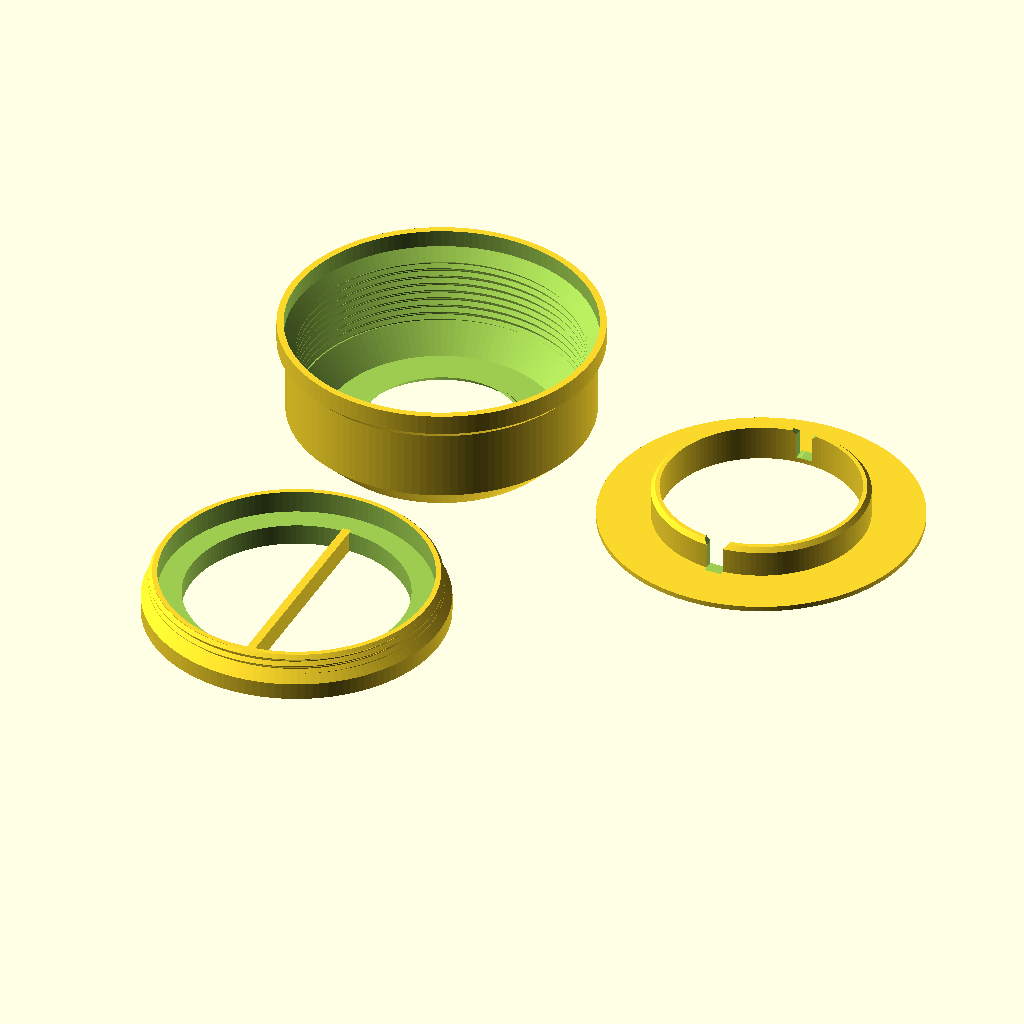
Cell 1 — every parameter at its default value.
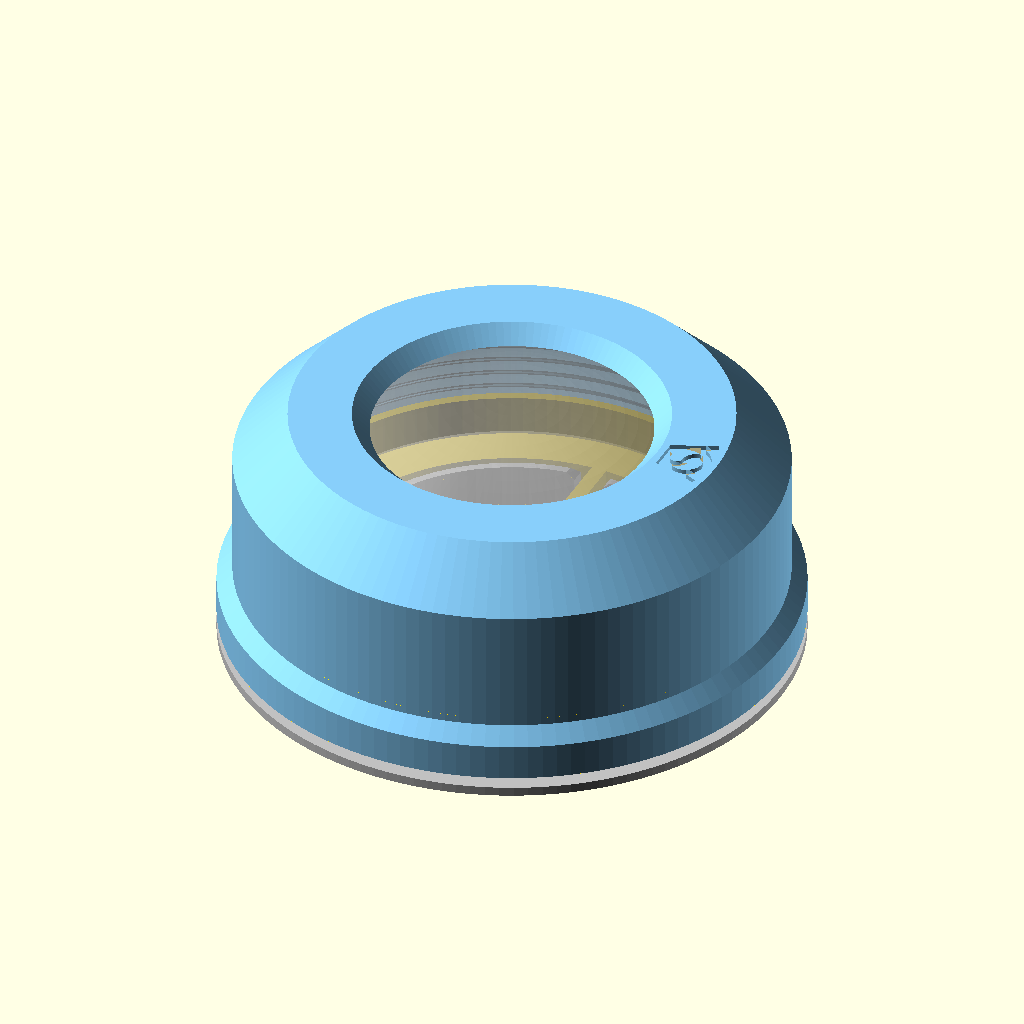
Cell 2: part = "assembly" (everything else at default).
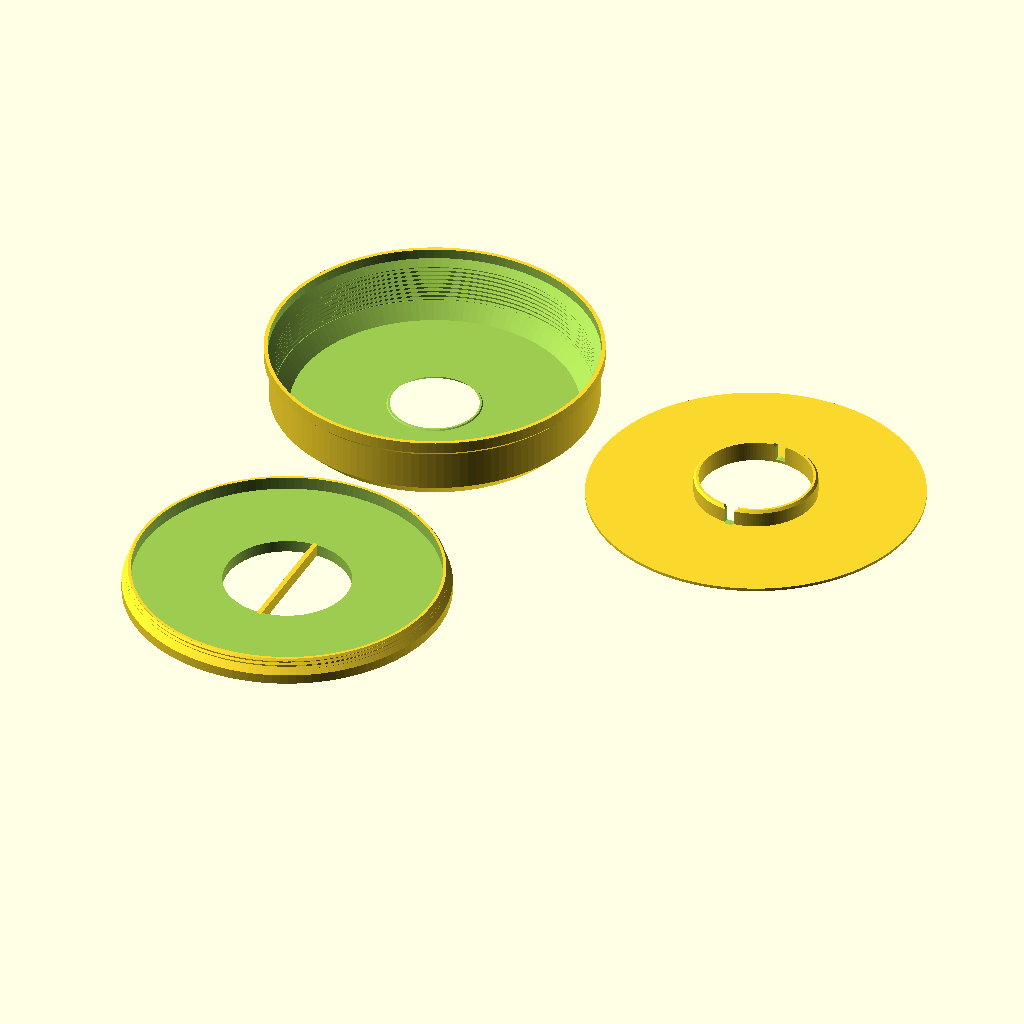
Cell 3: puck_d = 124 (everything else at default).
All cells are drawn from the same view direction (rotation 55°, 0°, 25°, orthographic, colour scheme Cornfield), but the view is re-fitted for each cell, so position and scale can differ between cells as well as the parameter.
OpenSCAD source file projects/RGBW_pucklight_holder_ringclick/RGBW_pucklight_holder_ringclickV4.scad:
// Copyright (C) Jonas Immanuel Frey - Licensed under GPL
// V4: V3 with the click base's tube 0.4 higher (tube_raise). V3's printed
// base, 8.0 high, let the holder float only a little and barely click. The
// top part and the bottom screw are V3's.
// V3: V2 with a wider window, 36 instead of 34, for more light, and the
// click base's tube 0.2 higher, since V2's did not click reliably. The ring's
// underside rises to cavity_gap above the flat ring around the lens, pressed
// in; a lip inside the lens's rim reaches down to the window's edge.
// V2: V1 round and with as little material as it needs. The top part is a
// shell, wall thick all over, that follows the recess, the thread and the
// cavity's shoulder, narrowing at 45 degrees, so it still prints upside
// down. The click base is a round plate with a tube instead of the solid
// disc. The top part's logo is in its top face, the base's in its bottom.
// V1:../RGBW_pucklight_holder/RGBW_pucklight_holderV4.scad with a ring
// instead of the cross of ribs, so nothing crosses the light: the window is
// narrower than the lens, and its edge presses the lens all around near its
// rim. The top part prints upside down. No guiding pins: the disc in the
// bottom screw's opening and the bar in the disc's slot are enough, as in
// pucklight_sphere V2.
//
// Holder for an RGBW puck light (62 mm KC007). The puck lies loose in a
// round top part, on the floor of a ring that screws into the top part from
// below. Its lens pokes up through a round window, whose 45 degree edge sits
// just above the lens near its rim. The holder sits on a click base: a tube
// reaches up through the ring's opening and lifts the puck until the lens
// touches the window's edge. Pressing the holder down onto the base presses
// the lens in: click, the light changes. A bar across the ring's opening
// turns the ring; the tube has a slot for it.
//
// Print the top part upside down, its top face on the bed: the cavity
// narrows from the bottom face up to the window's edge, so every layer sits
// on the one below; the only overhang is the window's 45 degree chamfer.
// Print the bottom screw and the click base standing as they are used. The
// threads have 45 degree flanks, as in fdm_optimized_screws, so nothing needs
// support. The VeryOS logo is engraved in the top face of the top part, in
// the bottom of the screw ring and in the bottom of the click base.
// Origin: centre of the top part's bottom face, which is also the ring's
// bottom face when it is screwed in flush.
//
// Units: mm. No external libraries needed.

/* [View] */
part = "print_layout"; // [print_layout:All parts on bed,assembly:Assembly on the click base,section:Assembly cut in half,toppart:Top part,bottom_screw:Bottom screw,clickbase:Click base]

/* [Puck light] */
// The manufacturer's CAD model (../RGBW_pucklight_holder/rgbw_light_specs)
// measures 62 x 26.8 mm; the spec sheet says 62.2 x 27.6. The holders up to
// V4 were built around the CAD model and click.
puck_d = 62;
puck_height = 26.8;
// Height of the flat ring around the lens, at the top of the rounded edge.
puck_edge_height = 21;
puck_edge_radius = 7;
// The lens, a spherical cap on the flat ring. It is the button; it clicks
// wherever it is pressed.
puck_dome_d = 40;
// Radial gap around the puck in the bottom screw.
puck_clearance = 0.5;
// Gap between the lens and the window's edge while the puck lies on the
// bottom screw's floor: how far the puck can move inside the holder.
puck_play = 0.7;

/* [Top part] */
// Where the window's edge touches the lens. Larger lets more light through
// but narrows the lip that carries the edge, which must stay inside the
// lens's rim.
contact_d = 36;
// Thickness of the ring above the flat ring around the lens. The window
// widens at 45 degrees from its edge to the top face.
ring_thickness = 1.8;
// The round body's wall around the screw's recess, the thread and the
// cavity's shoulder: four 0.4 mm lines.
wall = 1.6;

/* [Bottom screw] */
screw_height = 10.4;
// Thread at the top that fully engages the top part's; below it a wider
// flange.
screw_thread_length = 3.5;
// Floor under the puck. Also the height of the bar you turn the screw with.
lip_height = 5;
bar_width = 2;
// Wall between the puck and the thread's root.
screw_wall = 1.2;
// 2 mm prints best (fdm_optimized_screws).
thread_pitch = 2;
// Radial gap between the threads.
thread_clearance = 0.25;
// The screw turns this much deeper than flush, so its bar can be lined up
// with the click base's slot. Keep it below puck_play, or the screw clamps
// the puck when turned in all the way.
seat_gap = 0.6;

/* [Click base] */
// Round plate under the holder, open inside the tube.
base_thickness = 1.2;
// Tube that lifts the puck through the bottom screw's opening.
press_d = 50;
press_wall = 2;
// How far the tube reaches above the bottom screw's floor when the holder is
// pressed down onto the base. Must exceed puck_play; the rest is how far it
// pushes the button. The puck's bottom is 0.2 mm hollow inside its foot
// ring, where the tube pushes, so 1.8 pushes the button 0.9 mm. V2's 1.6
// (0.7 mm, as in the Onshape model) did not click reliably. The top part's
// cavity is built for it.
press_height = 1.8;
// Raises only the tube: the real puck lifts less than its CAD model. With
// V3's 1.8 alone the holder floats only a little on the base and barely
// clicks (2026-11-11). Each 0.1 takes 0.1 off cavity_gap, so it stays below.
tube_raise = 0.4;
// Radial gap between the tube and the bottom screw's opening, and on each
// side of the bar in the tube's slot.
slide_clearance = 1;

/* [Logo] */
// In the top face of the top part, between the window and the edge.
toppart_logo_width = 9;
// In the bottom of the screw's flange, beside the bar.
screw_logo_width = 8;
// In the bottom of the click base's plate.
base_logo_width = 14;
logo_depth = 0.6;

/* [Quality] */
$fn = 128;

/* [Hidden] */
eps = 0.01;
layout_gap = 5;
puck_r = puck_d / 2;
dome_r = puck_dome_d / 2;
dome_h = puck_height - puck_edge_height;
sphere_r = (dome_r * dome_r + dome_h * dome_h) / (2 * dome_h);
// Height of the lens above the puck's bottom, at radius r.
function lens_z(r) = puck_height - sphere_r + sqrt(sphere_r * sphere_r - r * r);
thread_depth = 0.4 * thread_pitch;
// Inner wall of the bottom screw around the puck, and its opening for the
// tube.
bore_r = puck_r + puck_clearance;
press_r = press_d / 2;
opening_r = press_r + slide_clearance;
// Major diameters of the screw's thread and of the top part's.
screw_d = 2 * (bore_r + screw_wall + thread_depth);
hole_d = screw_d + 2 * thread_clearance;
hole_minor_r = hole_d / 2 - thread_depth;
// The flange below the screw's thread fills a recess in the bottom of the
// top part, 0.5 mm wider than the flange. Both narrow to the thread in a 45
// degree cone. The top part's cone reaches its thread's crests where
// screw_thread_length begins, the flange's lies seat_gap below it.
flange_r = hole_d / 2 + 1.5;
recess_r = flange_r + 0.5;
screw_root_r = screw_d / 2 - thread_depth;
thread_start = screw_height - screw_thread_length;
recess_top = thread_start - (recess_r - hole_minor_r);
flange_h = recess_r + recess_top - seat_gap - flange_r;
// Gap between the cavity and the puck at its highest, pushed up by the tube.
cavity_gap = 0.5;
lift_z = lip_height + press_height;
// The cavity's shoulder is the 45 degree cone r + z = shoulder_c, cavity_gap
// off the puck's rounded edge. It starts at the top of the thread and ends
// at the ring's flat underside.
shoulder_c = (puck_r - puck_edge_radius) + (lift_z + puck_edge_height - puck_edge_radius)
           + (puck_edge_radius + cavity_gap) * sqrt(2);
shoulder_z = shoulder_c - hole_minor_r;
// The window's edge, puck_play above the lens while the puck lies on the
// floor.
contact_r = contact_d / 2;
contact_z = lip_height + puck_play + lens_z(contact_r);
// The ring's flat underside, cavity_gap above the flat ring around the lens
// at the puck's highest. Inside the lens's rim a lip reaches down from it to
// the window's edge. The lip's outer side is the 45 degree cone r - z =
// lip_c, cavity_gap off the flat ring's inner edge while the puck lies
// puck_clearance off centre.
underside_z = lift_z + puck_edge_height + cavity_gap;
lip_c = (dome_r - puck_clearance) - (lift_z + puck_edge_height) - cavity_gap * sqrt(2);
top_z = underside_z + ring_thickness;
// The window's radius in the top face.
window_r = contact_r + top_z - contact_z;
// The body's outside, wall off the inside: a cylinder around the recess, a
// 45 degree cone parallel to the recess's, a cylinder around the thread and
// a 45 degree cone up to the top face, wall off the thread's top edge.
// Upside down, nothing overhangs more than 45 degrees.
outer_r = recess_r + wall;
thread_outer_r = hole_d / 2 + wall;
lower_cone_c = recess_r + recess_top + wall * sqrt(2);
upper_cone_c = hole_d / 2 + shoulder_z + wall * sqrt(2);
top_r = upper_cone_c - top_z;
body_d = 2 * outer_r;
// Height of the tube above the base's plate, and the slot in it for the bar.
tube_h = lip_height + press_height + tube_raise;
slot_w = bar_width + 2 * slide_clearance;
// The logo at the size of veryos_logo.svg, as in veryos_logo_cube: a ring and
// the two arms of a V, all logo_stroke wide. The arms stand logo_angle off
// vertical, their outer edges tangent to the ring, their inner edges tangent
// to its hole.
logo_r = 15.6264133379; // outer radius of the ring
logo_stroke = 5;
logo_angle = 22.5;
// Half the flat bottom edge, which is tangent to the ring's bottom.
logo_b = logo_r * (1 - sin(logo_angle)) / cos(logo_angle);
// Outer edge of an arm. The middle of its square end is level with the
// middle of the ring's stroke at the top.
logo_arm = (2 * logo_r - logo_stroke / 2 * (1 + sin(logo_angle))) / cos(logo_angle);
logo_w = 2 * (logo_b + logo_arm * sin(logo_angle));
// The S in the ring: two half rings around half discs, all strokes
// logo_stroke wide.
ring_in = logo_r - logo_stroke;
s_small = (2 * ring_in - logo_stroke) / 4;
s_big = s_small + logo_stroke;
// Height of a logo of the given width.
function logo_h(width) = width * 2 * logo_r / logo_w;
// The logos sit in the middle of the screw flange's bottom ring, of the top
// part's top face and of the base's plate.
screw_logo_x = (opening_r + flange_r) / 2;
toppart_logo_x = (window_r + top_r) / 2;
base_logo_x = (press_r - press_wall + outer_r) / 2;

assert(seat_gap < puck_play, "seat_gap must stay below puck_play, or the bottom screw clamps the puck.");
assert(press_height > puck_play, "press_height must exceed puck_play, or the base never pushes the button.");
assert(tube_raise < cavity_gap, "tube_raise must stay below cavity_gap, or the puck's housing reaches the ring when pressed.");
assert(lip_c + contact_z - contact_r >= 0.8,
       "contact_d is too large: the window's lip must stay inside the lens's rim, at least two 0.4 mm lines wide.");
assert(flange_h >= 1, "screw_thread_length is too long for screw_height: no flange left below the thread.");
assert(shoulder_z >= screw_height + seat_gap, "The cavity's shoulder starts below the bottom screw's top.");
assert(bore_r - opening_r >= 2, "press_d is too large: the bottom screw's floor must be at least 2 mm wide.");
assert(press_wall > 1, "press_wall must exceed the 1 mm chamfer at the tube's top.");
assert(norm([toppart_logo_x + logo_h(toppart_logo_width) / 2, toppart_logo_width / 2]) <= top_r - 0.5
       && toppart_logo_x - logo_h(toppart_logo_width) / 2 >= window_r + 0.5,
       "The top part's logo does not fit on its top face; lower toppart_logo_width.");
assert(logo_h(screw_logo_width) + 2 <= flange_r - opening_r,
       "The screw's logo is wider than its flange; lower screw_logo_width.");
assert(norm([base_logo_x + logo_h(base_logo_width) / 2, base_logo_width / 2]) <= outer_r - 0.5
       && base_logo_x - logo_h(base_logo_width) / 2 >= press_r - press_wall + 0.5,
       "The base's logo does not fit on its plate; lower base_logo_width.");

if (part == "print_layout") print_layout();
else if (part == "assembly") assembly();
else if (part == "section") section();
else if (part == "toppart") toppart();
else if (part == "bottom_screw") bottom_screw();
else if (part == "clickbase") clickbase();

// Released: the holder rests on the lens, which touches the window's edge,
// and the puck lies on the tube, so the holder floats press_height +
// tube_raise - puck_play above the base. Pressing it down that far clicks
// the light. The puck is a ghost.
module assembly() {
    translate([0, 0, -base_thickness]) color("silver") clickbase();
    translate([0, 0, press_height + tube_raise - puck_play]) {
        color("lightskyblue") toppart();
        color("gold") bottom_screw();
        %translate([0, 0, lip_height + puck_play]) puck();
    }
}

// The assembly with its front half cut away; look at it from the front.
module section() {
    translate([0, 0, -base_thickness]) color("silver") front_cut() clickbase();
    translate([0, 0, press_height + tube_raise - puck_play]) {
        color("lightskyblue") front_cut() toppart();
        color("gold") front_cut() bottom_screw();
        color("white") front_cut() translate([0, 0, lip_height + puck_play]) puck();
    }
}

// Cuts away the half in front of y = 0, rendered so it keeps its colour.
module front_cut()
    render() difference() {
        children();
        translate([-body_d, -2 * body_d, -body_d]) cube(2 * body_d);
    }

// Every part as it prints, side by side: the top part upside down, the
// others standing as they are used.
module print_layout() {
    translate([0, 0, top_z]) rotate([180, 0, 0]) toppart();
    translate([body_d + layout_gap, 0, 0]) clickbase();
    translate([0, -(outer_r + layout_gap + flange_r), 0]) bottom_screw();
}

// Round shell with the cavity, the internal thread and the window. The
// cavity's shoulder runs up to the ring's flat underside, the lip down to
// the window's edge, which presses the lens; the window widens at 45 degrees
// from its edge to the top face.
module toppart() {
    difference() {
        rotate_extrude() polygon([
            [0, 0], [outer_r, 0], [outer_r, lower_cone_c - outer_r],
            [thread_outer_r, lower_cone_c - thread_outer_r], [thread_outer_r, upper_cone_c - thread_outer_r],
            [top_r, top_z], [0, top_z]]);
        rotate_extrude() polygon([
            [0, -1], [recess_r, -1], [recess_r, recess_top], [hole_minor_r, thread_start],
            [hole_minor_r, shoulder_z], [shoulder_c - underside_z, underside_z],
            [lip_c + underside_z, underside_z], [lip_c + contact_z, contact_z], [contact_r, contact_z],
            [contact_r + top_z + 1 - contact_z, top_z + 1], [0, top_z + 1]]);
        // From z = 0 like the screw's thread, so the bar lies along y when
        // the screw is flush.
        threaded_rod(hole_d, shoulder_z);
        // Its top pointing outwards.
        translate([toppart_logo_x, 0, top_z]) rotate(-90) logo_cut(toppart_logo_width);
    }
}

// Ring with a flange at the bottom and the thread above it. The puck lies on
// its floor; the bar across the opening turns it.
module bottom_screw() {
    difference() {
        union() {
            rotate_extrude() polygon([[0, 0], [flange_r, 0], [flange_r, flange_h],
                                      [screw_root_r, flange_h + flange_r - screw_root_r],
                                      [0, flange_h + flange_r - screw_root_r]]);
            intersection() {
                threaded_rod(screw_d, screw_height);
                // 45 degree chamfer at the top eases the start into the thread.
                cylinder(h = screw_height, r1 = screw_d / 2 - thread_depth + screw_height,
                         r2 = screw_d / 2 - thread_depth);
            }
        }
        translate([0, 0, lip_height]) cylinder(r = bore_r, h = screw_height);
        translate([0, 0, -1]) cylinder(r = opening_r, h = lip_height + 2);
        // Reads from below, its top pointing outwards.
        translate([screw_logo_x, 0, 0]) rotate(-90) rotate([0, 180, 0]) logo_cut(screw_logo_width);
    }
    translate([-bar_width / 2, -opening_r - 1, 0]) cube([bar_width, 2 * opening_r + 2, lip_height]);
}

// Round plate under the holder with the tube that lifts the puck, slotted
// for the bottom screw's bar. Both are open inside. Bottom on z = 0.
module clickbase() {
    difference() {
        rotate_extrude() polygon([
            [press_r - press_wall, 0], [outer_r, 0], [outer_r, base_thickness], [press_r, base_thickness],
            [press_r, base_thickness + tube_h - 1], [press_r - 1, base_thickness + tube_h],
            [press_r - press_wall, base_thickness + tube_h]]);
        // With 45 degree chamfers along the top, so the bar finds its way in.
        translate([0, 0, base_thickness]) rotate([90, 0, 0]) linear_extrude(press_d + 2, center = true)
            polygon([[-slot_w / 2, 0], [slot_w / 2, 0], [slot_w / 2, tube_h - 1], [slot_w / 2 + 2, tube_h + 1],
                     [-slot_w / 2 - 2, tube_h + 1], [-slot_w / 2, tube_h - 1]]);
        // In the bottom, on the desk. Reads from below, its top pointing
        // outwards.
        translate([base_logo_x, 0, 0]) rotate(-90) rotate([0, 180, 0]) logo_cut(base_logo_width);
    }
}

// The puck light, simplified from its CAD model: a cylinder with a rounded
// top edge and a spherical lens. Bottom on z = 0.
module puck() {
    rotate_extrude() {
        square([puck_r, puck_edge_height - puck_edge_radius]);
        square([puck_r - puck_edge_radius, puck_edge_height]);
        translate([puck_r - puck_edge_radius, puck_edge_height - puck_edge_radius]) circle(puck_edge_radius);
        intersection() {
            translate([0, puck_height - sphere_r]) circle(sphere_r);
            translate([0, puck_edge_height - eps]) square([dome_r, dome_h + eps]);
        }
    }
}

// The logo, width wide and centred on the origin, to cut logo_depth deep
// into a face on z = 0 from above. It reads from +z with its top at +y.
module logo_cut(width)
    translate([0, 0, -logo_depth]) linear_extrude(logo_depth + 1)
        scale(width / logo_w) translate([0, -logo_r]) logo();

// The VeryOS logo at the size of veryos_logo.svg, bottom edge on y = 0,
// centred on x = 0, as in veryos_logo_cube.
module logo() {
    difference() {
        union() {
            translate([0, logo_r]) circle(r = logo_r);
            for (m = [0, 1]) mirror([m, 0])
                translate([logo_b, 0]) rotate(-logo_angle)
                    translate([-logo_stroke, 0]) square([logo_stroke, logo_arm]);
            // between the arms, below the ring's middle
            polygon([[-logo_b, 0], [logo_b, 0],
                     [logo_b + logo_r * tan(logo_angle), logo_r],
                     [-logo_b - logo_r * tan(logo_angle), logo_r]]);
        }
        translate([0, logo_r]) for (a = [0, 180]) rotate(a) s_hole();
    }
}

// One of the two holes the S leaves in the ring: the right half of the ring's
// hole above the lower half ring, and the upper half disc.
module s_hole() {
    difference() {
        intersection() {
            circle(r = ring_in);
            translate([0, -ring_in]) square(2 * ring_in);
        }
        translate([0, -(ring_in - s_small)]) circle(r = s_big);
    }
    translate([0, ring_in - s_small]) circle(r = s_small);
}

// The holder's thread: 45 degree flanks, as in fdm_optimized_screws. Major
// diameter d from z = 0 to h: the screw's thread, and, with the clearance
// added, the shape cut for the top part's. render() keeps the preview working
// with this many threads.
module threaded_rod(d, h) {
    r_root = d / 2 - thread_depth;
    render(convexity = 4) intersection() {
        union() {
            cylinder(r = r_root + eps, h = h);
            thread_ridge(r_root, -thread_pitch, h + thread_pitch, thread_pitch, thread_depth,
                         0.05 * thread_pitch, 45);
        }
        cylinder(r = d / 2 + 1, h = h);
    }
}

// Sweeps a trapezoid around a right-handed helix.
module thread_ridge(r_root, z0, z1, pitch, depth, half_tip, flank) {
    run = depth * tan(flank);
    base = half_tip + run + eps * tan(flank);
    steps = ceil((z1 - z0) / pitch * $fn);
    profile = [[r_root - eps, -base],
               [r_root + depth, -half_tip],
               [r_root + depth, half_tip],
               [r_root - eps, base]];
    points = [for (i = [0:steps])
        let(z = z0 + (z1 - z0) * i / steps, a = 360 * z / pitch)
        for (p = profile) [p[0] * cos(a), p[0] * sin(a), z + p[1]]];
    // Clockwise winding as viewed from outside, as required by OpenSCAD.
    faces = concat(
        [[3, 2, 1, 0]],
        [for (i = [0:steps-1], j = [0:3])
            [4*i+j, 4*i+(j+1)%4, 4*(i+1)+(j+1)%4]],
        [for (i = [0:steps-1], j = [0:3])
            [4*i+j, 4*(i+1)+(j+1)%4, 4*(i+1)+j]],
        [[4*steps, 4*steps+1, 4*steps+2, 4*steps+3]]);
    polyhedron(points = points, faces = faces, convexity = 16);
}
Customizer parameters (derived from the source; name, type, default, range or options):
part: string, default "print_layout", options "print_layout", "assembly", "section", "toppart", "bottom_screw", "clickbase"
puck_d: number, default 62
puck_height: number, default 26.8
puck_edge_height: number, default 21
puck_edge_radius: number, default 7
puck_dome_d: number, default 40
puck_clearance: number, default 0.5
puck_play: number, default 0.7
contact_d: number, default 36
ring_thickness: number, default 1.8
wall: number, default 1.6
screw_height: number, default 10.4
screw_thread_length: number, default 3.5
lip_height: number, default 5
bar_width: number, default 2
screw_wall: number, default 1.2
thread_pitch: number, default 2
thread_clearance: number, default 0.25
seat_gap: number, default 0.6
base_thickness: number, default 1.2
press_d: number, default 50
press_wall: number, default 2
press_height: number, default 1.8
tube_raise: number, default 0.4
slide_clearance: number, default 1
toppart_logo_width: number, default 9
screw_logo_width: number, default 8
base_logo_width: number, default 14
logo_depth: number, default 0.6
